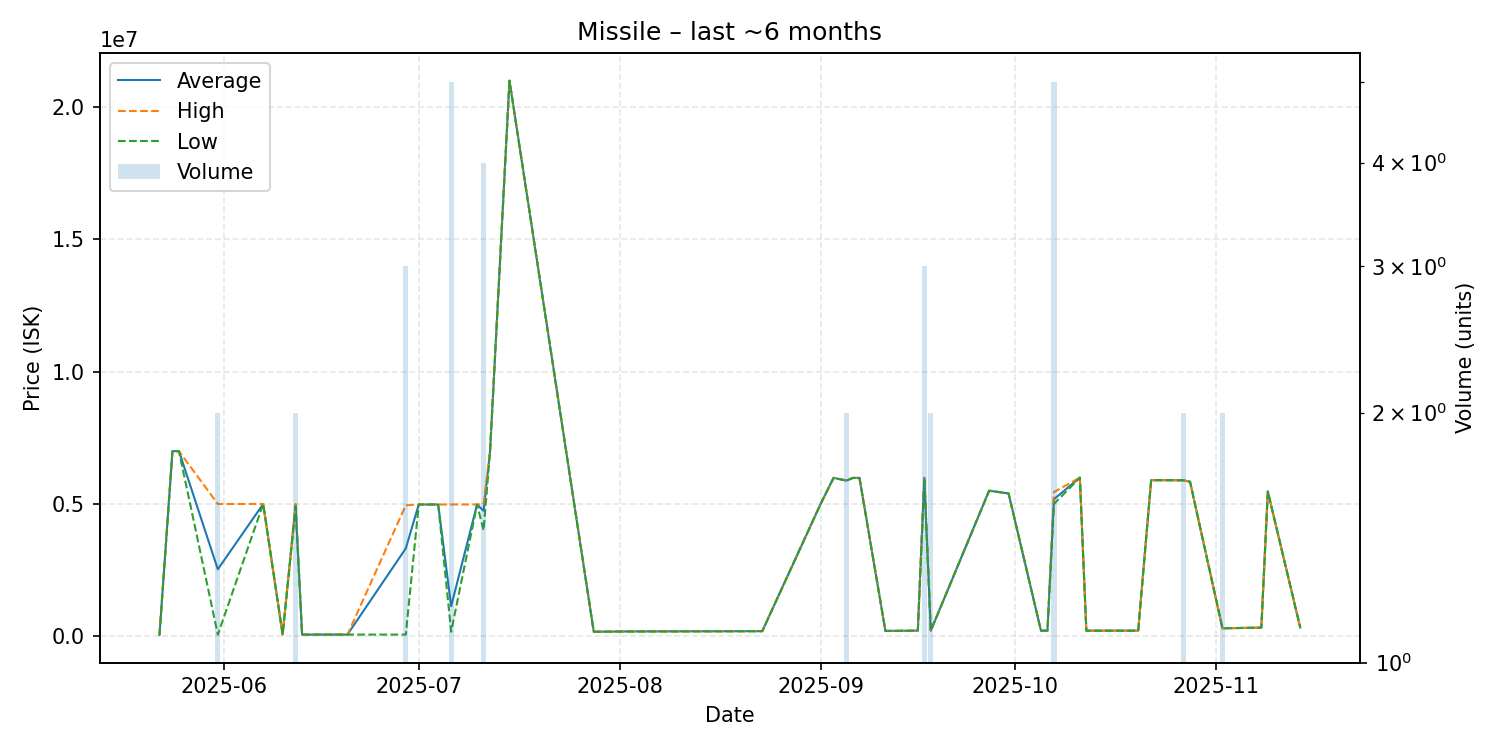

The file beside this chart, header and first rows:
date, average, highest, lowest, order_count, volume
2025-05-22, 51000, 51000, 51000, 1, 1
2025-05-24, 6995000, 6995000, 6995000, 1, 1
2025-05-25, 6996000, 6996000, 6996000, 1, 1
2025-05-31, 2530000, 4999000, 61000, 2, 2
2025-06-07, 5000000, 5000000, 5000000, 1, 1
2025-06-10, 61010, 61010, 61010, 1, 1
2025-06-12, 4950000, 5000000, 4900000, 2, 2
2025-06-13, 61020, 61020, 61020, 1, 1
2025-06-14, 61020, 61020, 61020, 1, 1
2025-06-16, 62010, 62010, 62010, 1, 1
2025-06-20, 62010, 62010, 62010, 1, 1
2025-06-29, 3319667, 4948500, 62000, 3, 3
2025-07-01, 4980000, 4980000, 4980000, 1, 1
2025-07-04, 4980000, 4980000, 4980000, 1, 1
2025-07-06, 1132000, 4980000, 170000, 2, 5
2025-07-10, 4980000, 4980000, 4980000, 1, 1
2025-07-11, 4742000, 4990000, 4000000, 4, 4
2025-07-12, 6986000, 6986000, 6986000, 1, 1
2025-07-15, 21000000, 21000000, 21000000, 1, 1
2025-07-28, 170000, 170000, 170000, 1, 1
2025-08-02, 180000, 180000, 180000, 1, 1
2025-08-23, 190700, 190700, 190700, 1, 1
2025-09-01, 5000000, 5000000, 5000000, 1, 1
2025-09-03, 5986000, 5986000, 5986000, 1, 1
2025-09-05, 5885000, 5890000, 5880000, 2, 2
2025-09-06, 5985000, 5985000, 5985000, 1, 1
2025-09-07, 5985000, 5985000, 5985000, 1, 1
2025-09-11, 200000, 200000, 200000, 1, 1
2025-09-16, 210000, 210000, 210000, 1, 1
2025-09-17, 5989333, 5999000, 5984500, 3, 3
2025-09-18, 210000, 210000, 210000, 1, 2
2025-09-27, 5500000, 5500000, 5500000, 1, 1
2025-09-30, 5399000, 5399000, 5399000, 1, 1
2025-10-05, 210000, 210000, 210000, 1, 1
2025-10-06, 210000, 210000, 210000, 1, 1
2025-10-07, 5179200, 5450000, 4998000, 4, 5
2025-10-11, 5996000, 5996000, 5996000, 1, 1
2025-10-12, 210000, 210000, 210000, 1, 1
2025-10-14, 210000, 210000, 210000, 1, 1
2025-10-16, 210100, 210100, 210100, 1, 1
2025-10-20, 210000, 210000, 210000, 1, 1
2025-10-22, 5898000, 5898000, 5898000, 1, 1
2025-10-24, 5898000, 5898000, 5898000, 1, 1
2025-10-27, 5894500, 5895000, 5894000, 2, 2
2025-10-28, 5838000, 5838000, 5838000, 1, 1
2025-11-02, 300000, 300000, 300000, 1, 2
2025-11-08, 325100, 325100, 325100, 1, 1
2025-11-09, 5471000, 5471000, 5471000, 1, 1
2025-11-14, 330000, 330000, 330000, 1, 1
